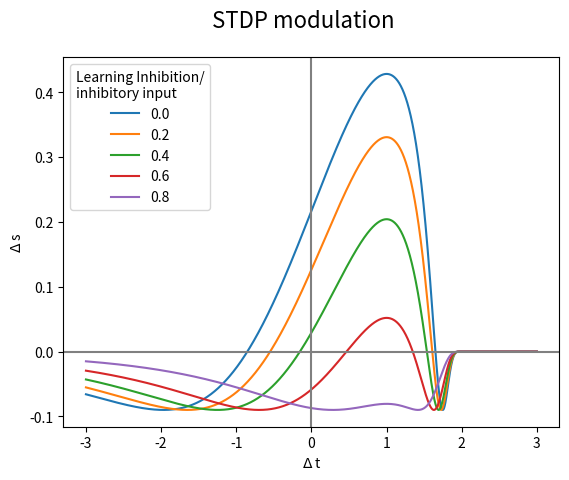
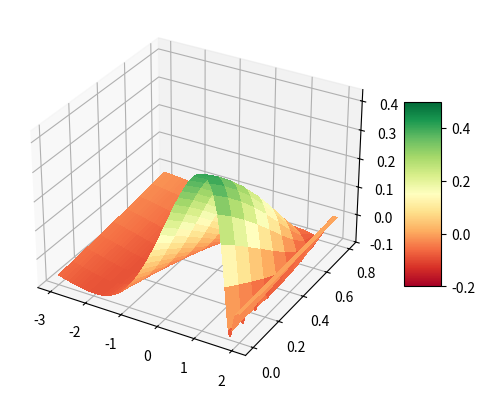

The matplotlib source for these figures, in order:
import matplotlib.pyplot as plt
from matplotlib import cm
from matplotlib.ticker import LinearLocator
import numpy as np

X = np.arange(-3, 3, 0.001)

def stdp(x,g):
    ca2 = np.power(np.e, -np.power((5*np.log(-x+2)*0.2),2))*(1-g)
    ltp = np.tanh(ca2)
    ltd = np.tanh(ca2*6)/3
    return ltp-ltd

for g in range(5):#np.arange(0, 0.9, 0.1):
    g=g/5
    Y=stdp(X,g)
    Y[X>2]=0
    plt.plot(X,Y, label=g)

plt.axvline(0, color='gray')
plt.axhline(0, color='gray')

plt.xlabel('$\Delta$ t')
plt.ylabel('$\Delta$ s')
plt.suptitle('STDP modulation', size=16)

leg=plt.legend()
leg.set_title('Learning Inhibition/\ninhibitory input')
plt.show()











fig, ax = plt.subplots(subplot_kw={"projection": "3d"})

# Make data.
X = np.arange(-3, 2, 0.001)
G = np.arange(0,0.9,0.1)
X, G = np.meshgrid(X, G)
Z = stdp(X, G)

# Plot the surface.
surf = ax.plot_surface(X, G, Z, cmap=cm.RdYlGn, linewidth=0, antialiased=False, vmin=-0.2, vmax=0.5)


# Customize the z axis.
#ax.set_zlim(-1.01, 1.01)
#ax.zaxis.set_major_locator(LinearLocator(10))
# A StrMethodFormatter is used automatically
#ax.zaxis.set_major_formatter('{x:.02f}')

#ax.set_zlim(-1.01, 1.01)

# Add a color bar which maps values to colors.
#surf.clim(-1, 1)
fig.colorbar(surf, shrink=0.5, aspect=5)


plt.show()
